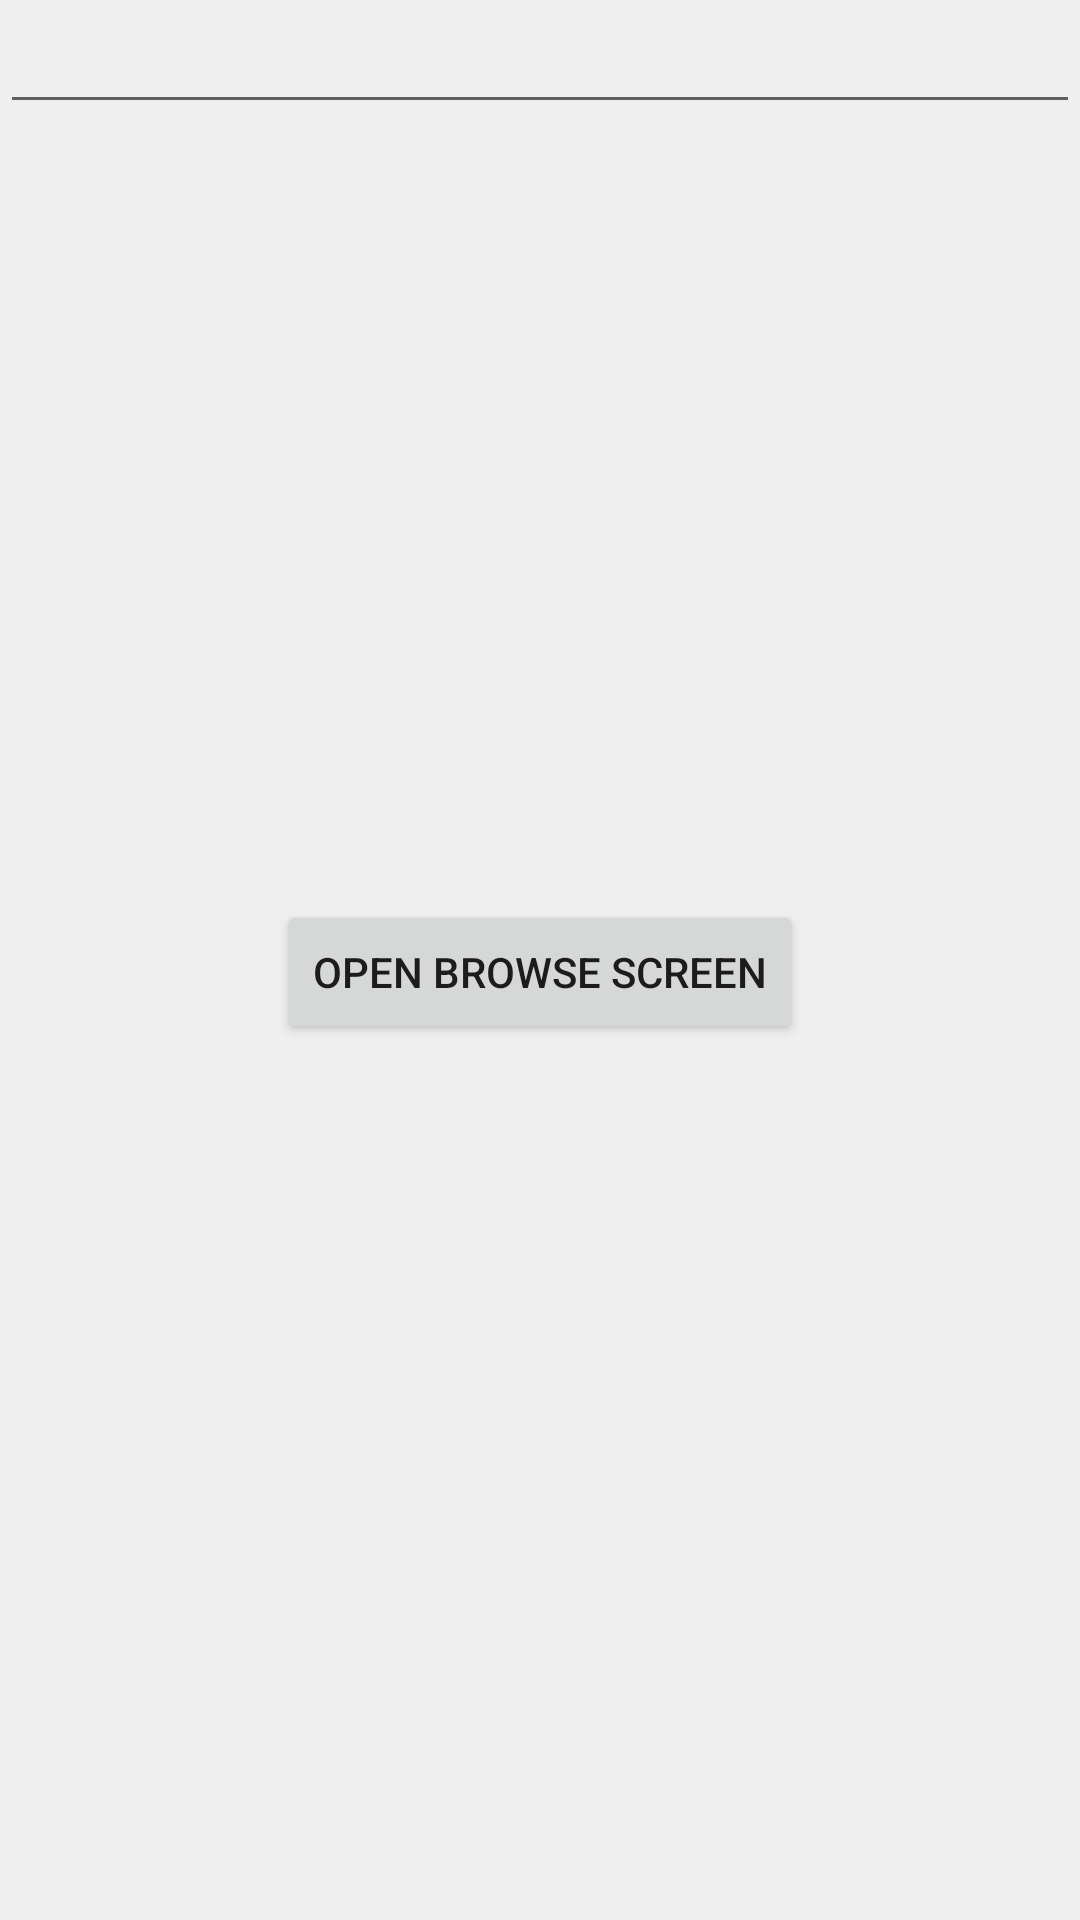

Write the Android layout XML for this screen, with the resource values it uses.
<!-- AndroidManifest.xml: application theme Theme.BottomExample2 -->
<!-- res/layout/fragment_home.xml -->
<?xml version="1.0" encoding="utf-8"?>
<androidx.constraintlayout.widget.ConstraintLayout xmlns:android="http://schemas.android.com/apk/res/android"
    xmlns:app="http://schemas.android.com/apk/res-auto"
    xmlns:tools="http://schemas.android.com/tools"
    android:layout_width="match_parent"
    android:layout_height="match_parent"
    tools:context=".ui.home.HomeFragment"
    android:background="#EFEFEF">

    <EditText
        android:id="@+id/edit"
        android:layout_width="match_parent"
        android:layout_height="wrap_content"
        app:layout_constraintTop_toTopOf="parent" />

    <Button
        android:id="@+id/buttonHome1"
        android:layout_width="wrap_content"
        android:layout_height="wrap_content"
        android:layout_marginStart="8dp"
        android:layout_marginTop="8dp"
        android:layout_marginEnd="8dp"
        android:text="Open browse screen"
        app:layout_constraintBottom_toBottomOf="parent"
        app:layout_constraintEnd_toEndOf="parent"
        app:layout_constraintStart_toStartOf="parent"
        app:layout_constraintTop_toTopOf="parent" />

</androidx.constraintlayout.widget.ConstraintLayout>
<!-- resources referenced by this layout -->
<resources>
  <style name="Theme.BottomExample2" parent="Theme.MaterialComponents.DayNight.DarkActionBar">
          
          <item name="colorPrimary">@color/purple_500</item>
          <item name="colorPrimaryVariant">@color/purple_700</item>
          <item name="colorOnPrimary">@color/white</item>
          
          <item name="colorSecondary">@color/teal_200</item>
          <item name="colorSecondaryVariant">@color/teal_700</item>
          <item name="colorOnSecondary">@color/black</item>
          
          <item name="android:statusBarColor" tools:targetApi="l">?attr/colorPrimaryVariant</item>
          
      </style>
  <!-- not gathered from this repository: default colours our renderer supplied (Android Studio template values) -->
  <color name="purple_500">#FF6200EE</color>
  <color name="purple_700">#FF3700B3</color>
  <color name="teal_200">#FF03DAC5</color>
  <color name="teal_700">#FF018786</color>
  <color name="black">#FF000000</color>
  <color name="white">#FFFFFFFF</color>
</resources>
